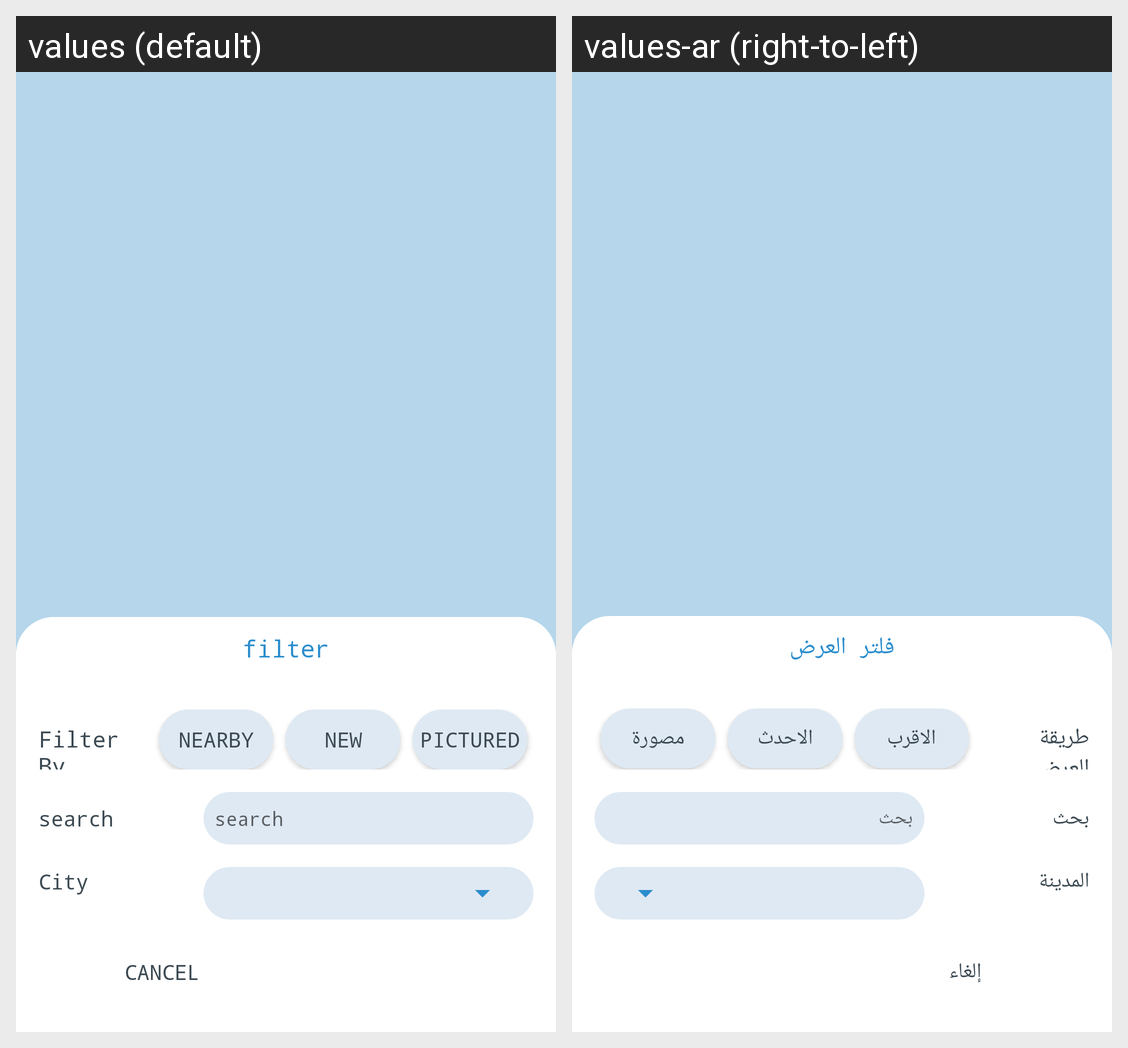

Locale-by-locale string values for the Android screen shown in this grid:
Android screen res/layout/filter_content.xml rendered under 2 locales, left to right: values (default), values-ar (right-to-left). Device: Nexus 5 (rendered at 1080×1920; each locale shown at half size, 540×960, under a caption strip naming it); theme AppTheme.
Strings drawn on this screen, with the default value and each locale's value (text and hints the layout hard-codes, and strings that could not be matched under every locale, appear in the picture but are not listed):

filter
  values: filter
  values-ar: فلتر العرض

filter_by
  values: Filter By
  values-ar: طريقة العرض

nearby
  values: NearBy
  values-ar: الاقرب

news
  values: New
  values-ar: الاحدث

pictured
  values: Pictured
  values-ar: مصورة

search
  values: search
  values-ar: بحث

city
  values: City
  values-ar: المدينة

cancel
  values: Cancel
  values-ar: إلغاء
